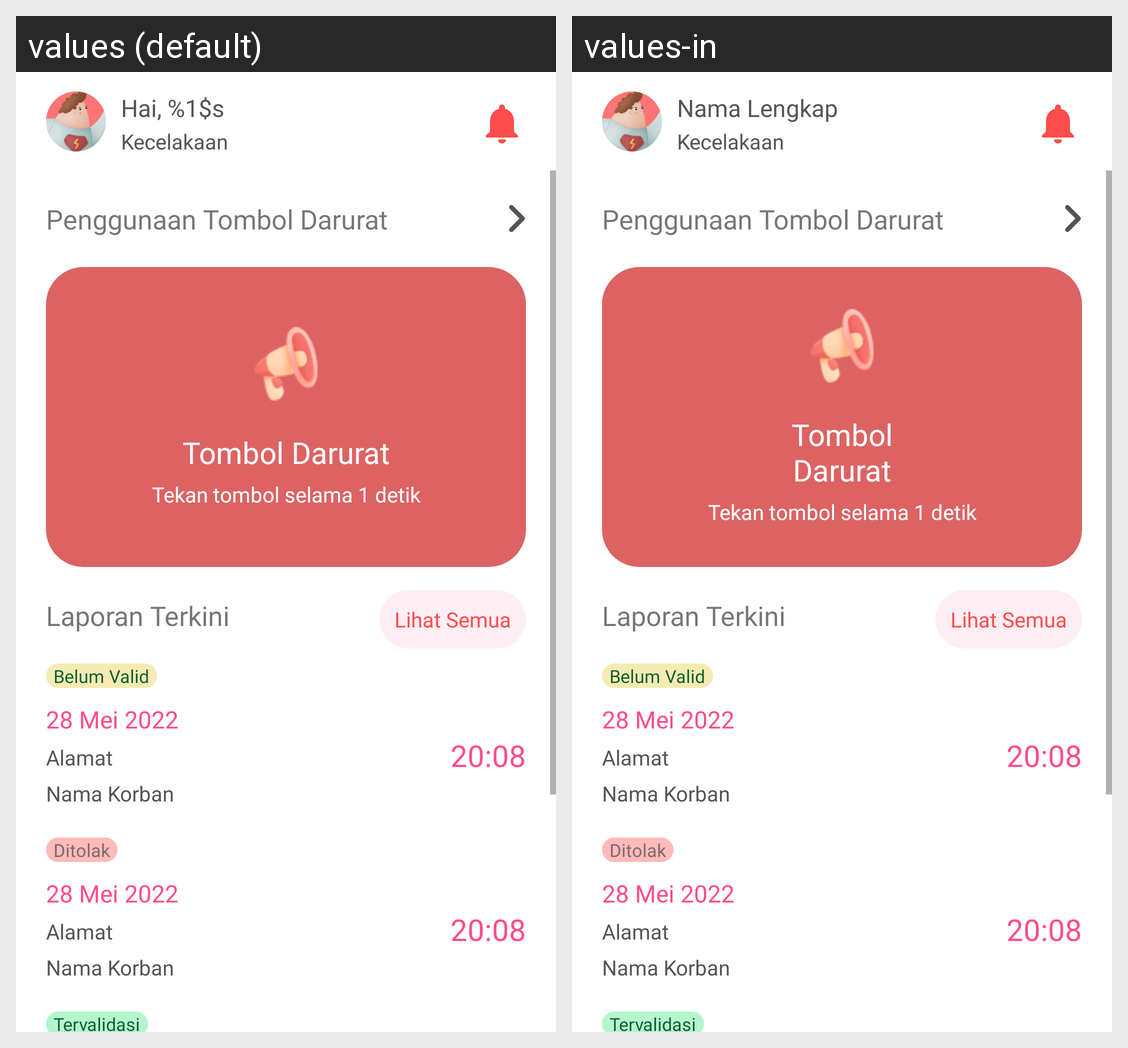

Strings drawn on this Android screen and how each of the app's shown locales translates them:
Android screen res/layout/fragment_home_private.xml rendered under 2 locales, left to right: values (default), values-in. Device: Nexus 5 (rendered at 1080×1920; each locale shown at half size, 540×960, under a caption strip naming it); theme Theme.Dantion.
Strings drawn on this screen, with the default value and each locale's value (text and hints the layout hard-codes, and strings that could not be matched under every locale, appear in the picture but are not listed):

full_name
  values: Hai, %1$s
  values-in: Nama Lengkap

accident
  values: Kecelakaan
  values-in: Kecelakaan

heading_tutorial
  values: Penggunaan Tombol Darurat
  values-in: Penggunaan Tombol Darurat  [not translated; the default value is used]

emergency_button
  values: Tombol Darurat
  values-in: Tombol
      Darurat

button_hold_time
  values: Tekan tombol selama 1 detik
  values-in: Tekan tombol selama 1 detik  [not translated; the default value is used]

heading_report
  values: Laporan Terkini
  values-in: Laporan Terkini  [not translated; the default value is used]

heading_report_all
  values: Lihat Semua
  values-in: Lihat Semua  [not translated; the default value is used]

status_invalid
  values: Belum Valid
  values-in: Belum Valid  [not translated; the default value is used]

date
  values: 28 Mei 2022
  values-in: 28 Mei 2022  [not translated; the default value is used]

address
  values: Alamat
  values-in: Alamat

victim_name
  values: Nama Korban
  values-in: Nama Korban

accident_time
  values: 20:08
  values-in: 20:08  [not translated; the default value is used]

status_reject
  values: Ditolak
  values-in: Ditolak  [not translated; the default value is used]

status_valid
  values: Tervalidasi
  values-in: Tervalidasi  [not translated; the default value is used]
